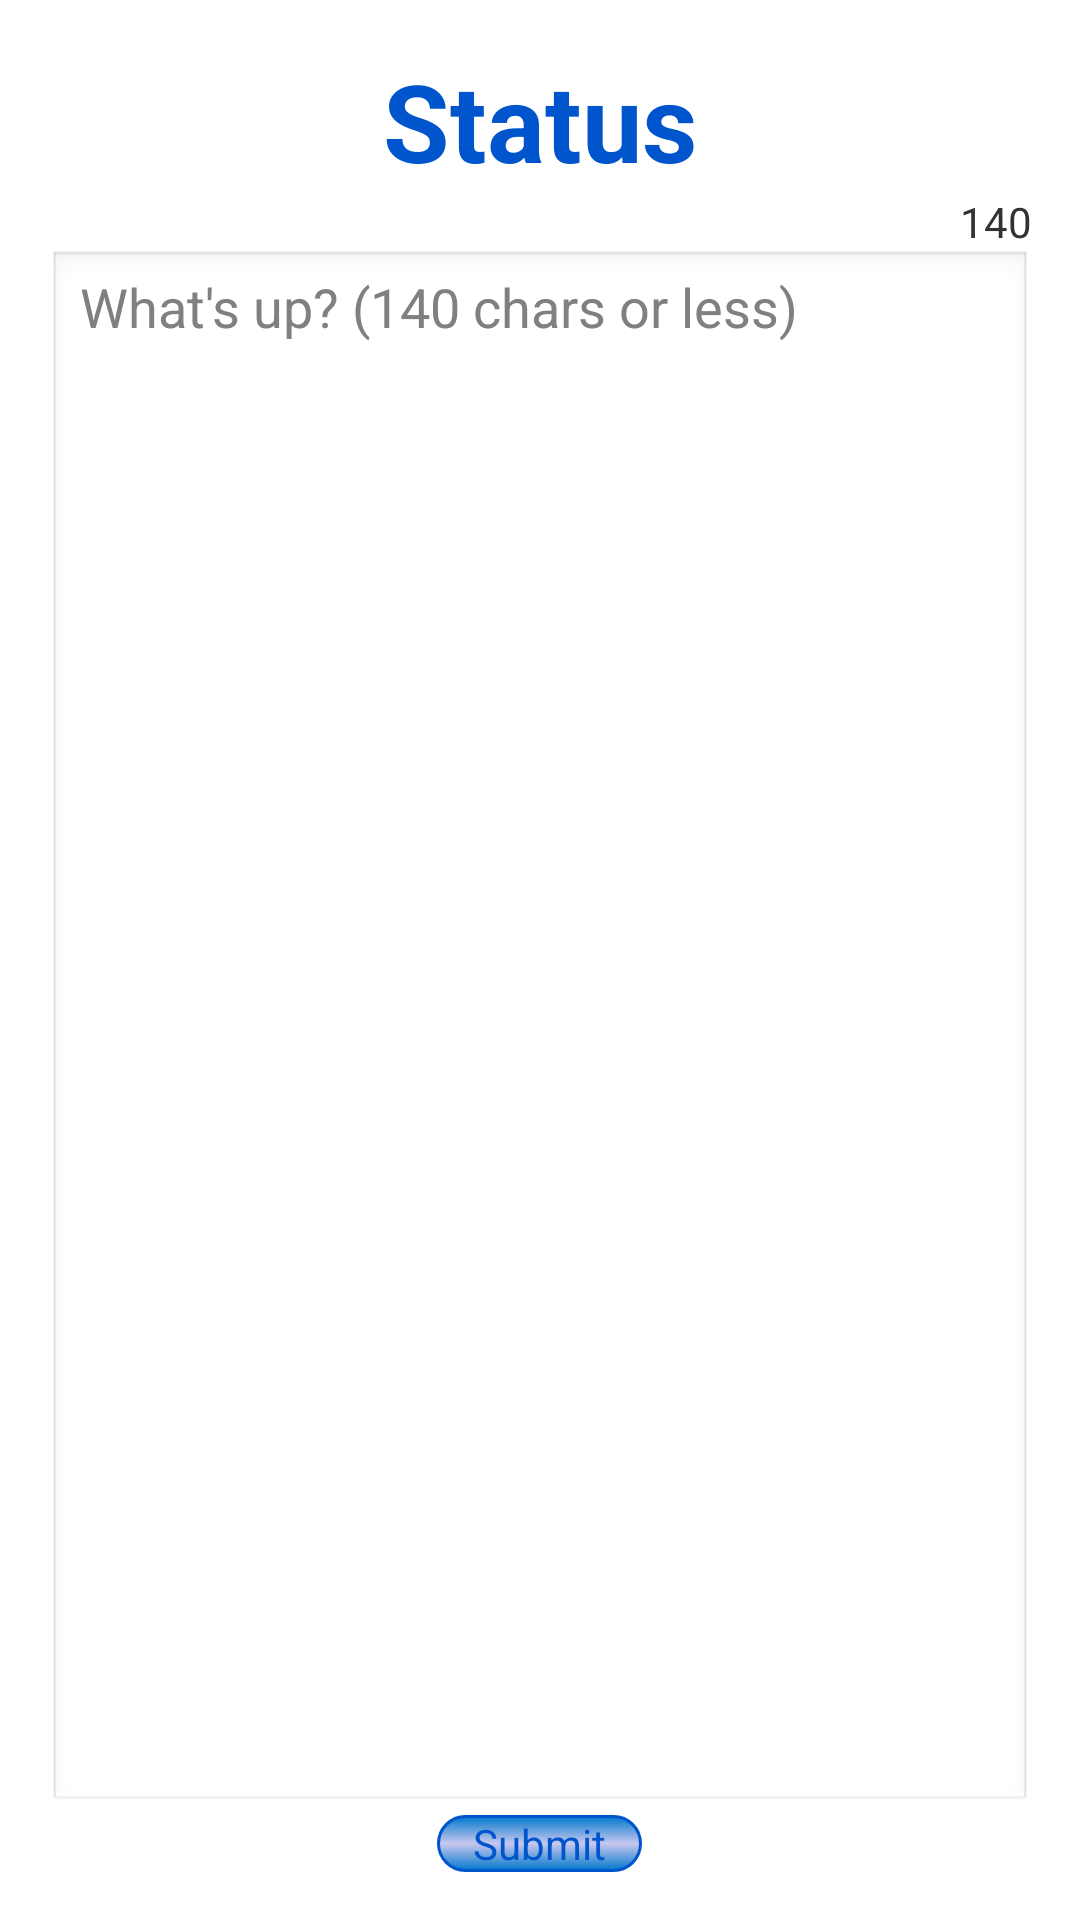

The Android layout XML behind this screen, and the referenced resources:
<!-- AndroidManifest.xml: application theme AppTheme -->
<!-- res/layout/fragment_status.xml -->
<LinearLayout xmlns:android="http://schemas.android.com/apk/res/android"
    xmlns:tools="http://schemas.android.com/tools"
    android:layout_width="match_parent"
    android:layout_height="match_parent"
    android:orientation="vertical"
    android:paddingBottom="@dimen/activity_vertical_margin"
    android:paddingLeft="@dimen/activity_horizontal_margin"
    android:paddingRight="@dimen/activity_horizontal_margin"
    android:paddingTop="@dimen/activity_vertical_margin"
    tools:context=".StatusActivity" >

    <TextView
        style="@style/yamba_label"
        android:layout_width="wrap_content"
        android:layout_height="wrap_content"
        android:layout_gravity="center_horizontal"
        android:text="@string/title_status" />

    <TextView
        android:id="@+id/status_count"
        android:layout_width="wrap_content"
        android:layout_height="wrap_content"
        android:layout_gravity="right"
        android:text="@string/status_count"
        android:textColor="@color/ok" />

    <EditText
        android:id="@+id/status_status"
        android:layout_width="match_parent"
        android:layout_height="0dp"
        android:layout_gravity="right"
        android:layout_weight="1"
        android:gravity="top|left"
        android:hint="@string/status_hint" />

    <Button
        android:id="@+id/status_submit"
        style="@style/yamba_text"
        android:layout_width="wrap_content"
        android:layout_height="wrap_content"
        android:layout_gravity="center_horizontal"
        android:background="@drawable/button_bg"
        android:paddingLeft="12dp"
        android:paddingRight="12dp"
        android:text="@string/status_submit" />

</LinearLayout>
<!-- resources referenced by this layout -->
<resources>
  <dimen name="activity_horizontal_margin">16dp</dimen>
  <dimen name="activity_vertical_margin">16dp</dimen>
  <!-- drawable button_bg (drawable) -->
  <?xml version="1.0" encoding="utf-8"?>
  <selector xmlns:android="http://schemas.android.com/apk/res/android">
  
      <item android:drawable="@drawable/button_pressed" android:state_pressed="true"/>
      <item android:drawable="@drawable/button_enabled"/>
  
  </selector>
  <string name="status_count">140</string>
  <string name="status_hint">What\'s up?  (140 chars or less)</string>
  <string name="status_submit">Submit</string>
  <string name="title_status">Status</string>
  <style name="yamba_label" parent="yamba_text">
          <item name="android:textSize">36sp</item>
          <item name="android:textStyle">bold</item>
      </style>
  <style name="yamba_text" parent="android:Widget.Holo.Light.TextView">
          <item name="android:textColor">@color/sea_blue</item>
      </style>
  <style name="AppTheme" parent="AppBaseTheme">
          
      </style>
  <!-- drawable button_pressed (drawable) -->
  <?xml version="1.0" encoding="utf-8"?>
  <shape xmlns:android="http://schemas.android.com/apk/res/android"
      android:shape="rectangle" >
  
      <corners android:radius="@dimen/button_corner" />
  
      <gradient
          android:angle="90"
          android:centerColor="@color/bright_sea_blue"
          android:endColor="@color/sea_blue"
          android:startColor="@color/sea_blue"
          android:type="linear" />
  
      <stroke
          android:width="1dp"
          android:color="@color/sea_blue" />
  
  </shape>
  <!-- drawable button_enabled (drawable) -->
  <?xml version="1.0" encoding="utf-8"?>
  <shape xmlns:android="http://schemas.android.com/apk/res/android"
      android:shape="rectangle" >
  
      <corners android:radius="@dimen/button_corner" />
  
      <gradient
          android:angle="90"
          android:centerColor="@color/fog"
          android:endColor="@color/bright_sea_blue"
          android:startColor="@color/bright_sea_blue"
          android:type="linear" />
  
      <stroke
          android:width="1dp"
          android:color="@color/sea_blue" />
  
  </shape>
  <color name="sea_blue">#0055cc</color>
  <style name="AppBaseTheme" parent="android:Theme.Light">
          
      </style>
  <dimen name="button_corner">9dp</dimen>
  <color name="bright_sea_blue">#0077cc</color>
  <color name="fog">#778888dd</color>
</resources>
